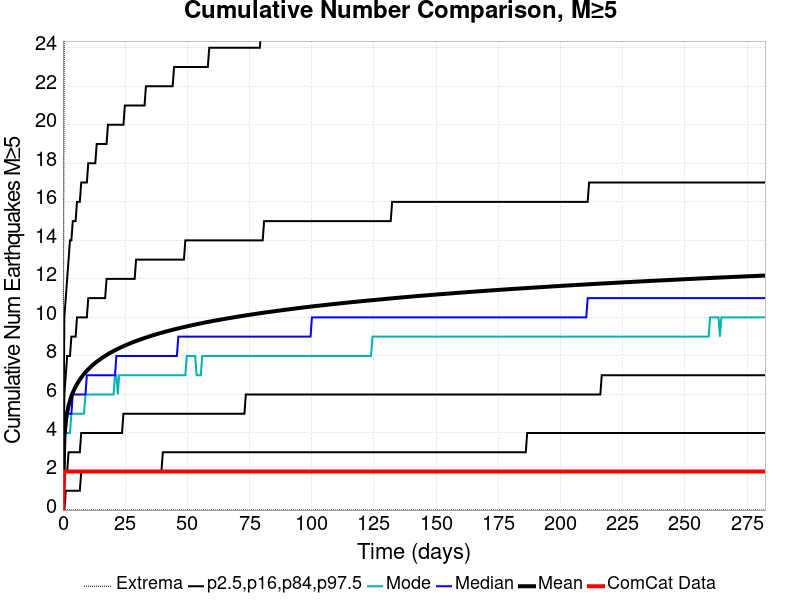

The table this chart was drawn from, first rows:
Time (days), ComCat Data, Simulation Mean, Simulation Median, Simulation Mode, Simulation Minimum, Simulation Maximum, 2.5 %-ile, 16 %-ile, 84 %-ile, 97.5 %-ile
0.0, 0.0, 0.0, 0.0, 0.0, 0.0, 0.0, 0.0, 0.0, 0.0, 0.0
0.5655, 2.0, 3.873, 4.0, 3.0, 0.0, 26.0, 0.0, 2.0, 6.0, 10.0
1.131, 2.0, 4.615, 4.0, 4.0, 0.0, 34.0, 1.0, 2.0, 7.0, 11.0
1.696, 2.0, 5.074, 5.0, 4.0, 0.0, 35.0, 1.0, 2.0, 8.0, 12.0
2.262, 2.0, 5.411, 5.0, 4.0, 0.0, 37.0, 1.0, 3.0, 8.0, 13.0
2.827, 2.0, 5.677, 5.0, 4.0, 0.0, 41.0, 1.0, 3.0, 8.0, 14.0
3.393, 2.0, 5.899, 5.0, 5.0, 0.0, 43.0, 1.0, 3.0, 9.0, 14.0
3.958, 2.0, 6.09, 6.0, 5.0, 0.0, 44.0, 1.0, 3.0, 9.0, 15.0
4.524, 2.0, 6.256, 6.0, 5.0, 0.0, 44.0, 1.0, 3.0, 9.0, 15.0
5.089, 2.0, 6.405, 6.0, 5.0, 0.0, 44.0, 1.0, 3.0, 9.0, 15.0
5.655, 2.0, 6.538, 6.0, 5.0, 0.0, 44.0, 1.0, 3.0, 10.0, 16.0
6.22, 2.0, 6.66, 6.0, 5.0, 0.0, 46.0, 1.0, 3.0, 10.0, 16.0
6.786, 2.0, 6.772, 6.0, 5.0, 0.0, 46.0, 1.0, 3.0, 10.0, 16.0
7.351, 2.0, 6.878, 6.0, 5.0, 0.0, 46.0, 2.0, 4.0, 10.0, 17.0
7.917, 2.0, 6.974, 6.0, 5.0, 0.0, 47.0, 2.0, 4.0, 10.0, 17.0
8.482, 2.0, 7.065, 6.0, 5.0, 0.0, 47.0, 2.0, 4.0, 10.0, 17.0
9.048, 2.0, 7.15, 6.0, 6.0, 0.0, 48.0, 2.0, 4.0, 10.0, 17.0
9.613, 2.0, 7.231, 7.0, 6.0, 0.0, 48.0, 2.0, 4.0, 10.0, 17.0
10.18, 2.0, 7.308, 7.0, 6.0, 0.0, 49.0, 2.0, 4.0, 11.0, 18.0
10.74, 2.0, 7.382, 7.0, 6.0, 0.0, 49.0, 2.0, 4.0, 11.0, 18.0
11.31, 2.0, 7.45, 7.0, 6.0, 0.0, 50.0, 2.0, 4.0, 11.0, 18.0
11.88, 2.0, 7.517, 7.0, 6.0, 0.0, 50.0, 2.0, 4.0, 11.0, 18.0
12.44, 2.0, 7.58, 7.0, 6.0, 0.0, 50.0, 2.0, 4.0, 11.0, 18.0
13.01, 2.0, 7.639, 7.0, 6.0, 0.0, 50.0, 2.0, 4.0, 11.0, 18.0
13.57, 2.0, 7.697, 7.0, 6.0, 0.0, 53.0, 2.0, 4.0, 11.0, 19.0
14.14, 2.0, 7.752, 7.0, 6.0, 0.0, 53.0, 2.0, 4.0, 11.0, 19.0
14.7, 2.0, 7.805, 7.0, 6.0, 0.0, 53.0, 2.0, 4.0, 11.0, 19.0
15.27, 2.0, 7.857, 7.0, 6.0, 0.0, 53.0, 2.0, 4.0, 11.0, 19.0
15.83, 2.0, 7.908, 7.0, 6.0, 0.0, 53.0, 2.0, 4.0, 11.0, 19.0
16.4, 2.0, 7.956, 7.0, 6.0, 0.0, 53.0, 2.0, 4.0, 11.0, 19.0
16.96, 2.0, 8.003, 7.0, 6.0, 0.0, 54.0, 2.0, 4.0, 11.0, 19.0
17.53, 2.0, 8.048, 7.0, 6.0, 0.0, 54.0, 2.0, 4.0, 12.0, 19.0
18.1, 2.0, 8.093, 7.0, 6.0, 0.0, 54.0, 2.0, 4.0, 12.0, 20.0
18.66, 2.0, 8.136, 7.0, 6.0, 0.0, 54.0, 2.0, 4.0, 12.0, 20.0
19.23, 2.0, 8.178, 7.0, 6.0, 0.0, 54.0, 2.0, 4.0, 12.0, 20.0
19.79, 2.0, 8.216, 7.0, 6.0, 0.0, 54.0, 2.0, 4.0, 12.0, 20.0
20.36, 2.0, 8.257, 7.0, 6.0, 0.0, 54.0, 2.0, 4.0, 12.0, 20.0
20.92, 2.0, 8.294, 7.0, 7.0, 0.0, 54.0, 2.0, 4.0, 12.0, 20.0
21.49, 2.0, 8.331, 8.0, 7.0, 0.0, 54.0, 2.0, 4.0, 12.0, 20.0
22.05, 2.0, 8.368, 8.0, 6.0, 0.0, 54.0, 2.0, 4.0, 12.0, 20.0
22.62, 2.0, 8.403, 8.0, 7.0, 0.0, 54.0, 2.0, 4.0, 12.0, 20.0
23.19, 2.0, 8.438, 8.0, 7.0, 0.0, 54.0, 2.0, 4.0, 12.0, 20.0
23.75, 2.0, 8.47, 8.0, 7.0, 0.0, 54.0, 2.0, 4.0, 12.0, 20.0
24.32, 2.0, 8.504, 8.0, 7.0, 0.0, 54.0, 2.0, 5.0, 12.0, 20.0
24.88, 2.0, 8.537, 8.0, 7.0, 0.0, 56.0, 2.0, 5.0, 12.0, 21.0
25.45, 2.0, 8.568, 8.0, 7.0, 0.0, 56.0, 2.0, 5.0, 12.0, 21.0
26.01, 2.0, 8.6, 8.0, 7.0, 0.0, 57.0, 2.0, 5.0, 12.0, 21.0
26.58, 2.0, 8.631, 8.0, 7.0, 0.0, 58.0, 2.0, 5.0, 12.0, 21.0
27.14, 2.0, 8.661, 8.0, 7.0, 0.0, 58.0, 2.0, 5.0, 12.0, 21.0
27.71, 2.0, 8.691, 8.0, 7.0, 0.0, 59.0, 2.0, 5.0, 12.0, 21.0
28.27, 2.0, 8.718, 8.0, 7.0, 0.0, 60.0, 2.0, 5.0, 12.0, 21.0
28.84, 2.0, 8.747, 8.0, 7.0, 0.0, 60.0, 2.0, 5.0, 12.0, 21.0
29.41, 2.0, 8.775, 8.0, 7.0, 0.0, 60.0, 2.0, 5.0, 13.0, 21.0
29.97, 2.0, 8.802, 8.0, 7.0, 0.0, 60.0, 2.0, 5.0, 13.0, 21.0
30.54, 2.0, 8.829, 8.0, 7.0, 0.0, 60.0, 2.0, 5.0, 13.0, 21.0
31.1, 2.0, 8.854, 8.0, 7.0, 0.0, 60.0, 2.0, 5.0, 13.0, 21.0
31.67, 2.0, 8.88, 8.0, 7.0, 0.0, 61.0, 2.0, 5.0, 13.0, 21.0
32.23, 2.0, 8.905, 8.0, 7.0, 0.0, 64.0, 2.0, 5.0, 13.0, 21.0
32.8, 2.0, 8.931, 8.0, 7.0, 0.0, 66.0, 2.0, 5.0, 13.0, 21.0
33.36, 2.0, 8.955, 8.0, 7.0, 0.0, 66.0, 2.0, 5.0, 13.0, 22.0
... 440 more rows
